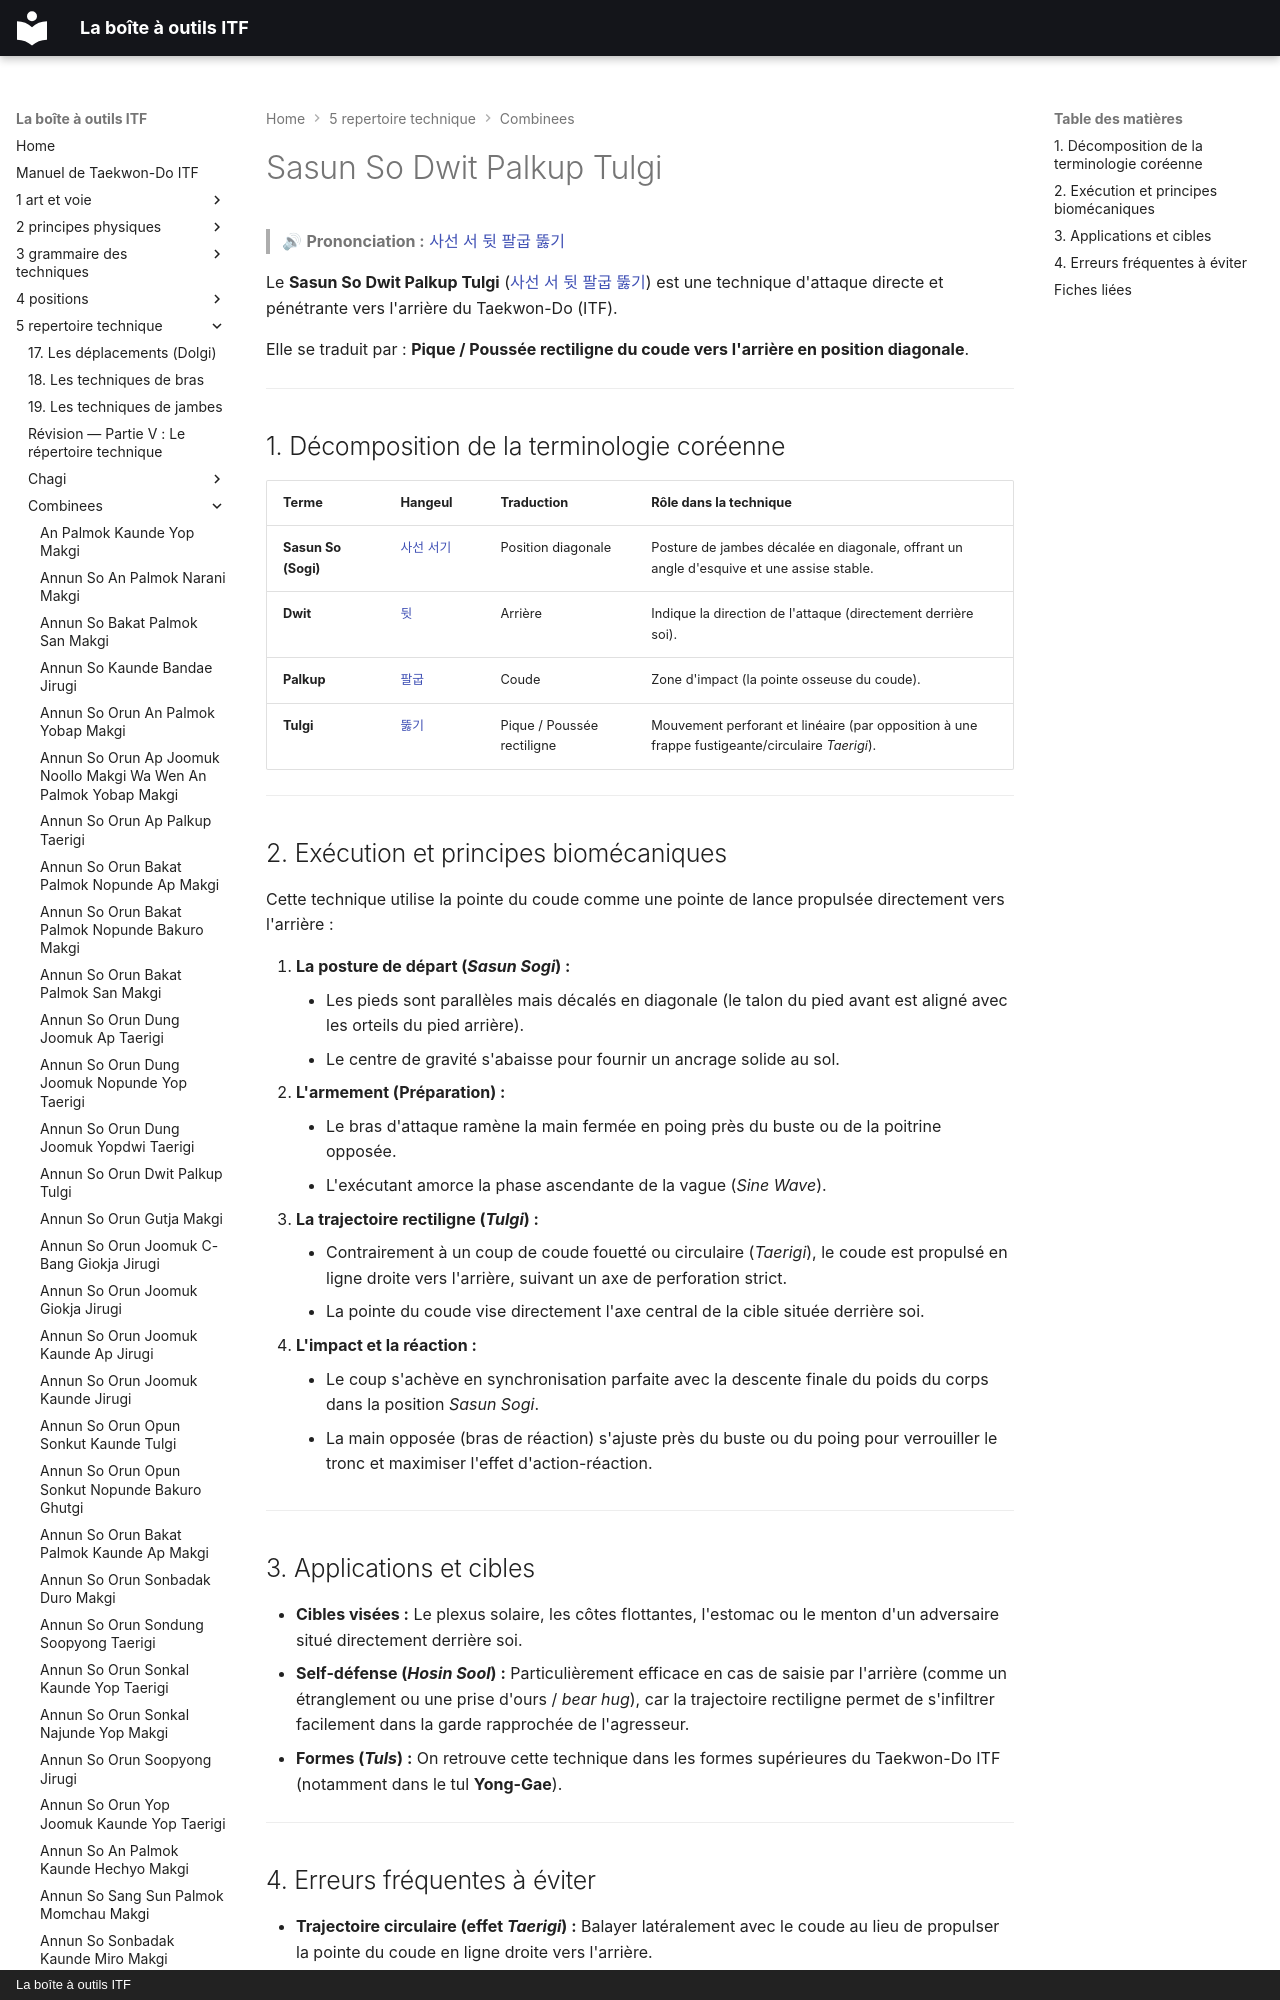

repository: yvmori1/La-boite-outils-ITF · page: 5-repertoire-technique/combinees/Sasun-So-Dwit-Palkup-Tulgi/index.html · generator: mkdocs · copyright: La boîte à outils ITF

# Sasun So Dwit Palkup Tulgi

> 🔊 **Prononciation :** [사선 서 뒷 팔굽 뚫기](../../audio/Techniques/Sasun-So-Dwit-Palkup-Tulgi.m4a)

Le **Sasun So Dwit Palkup Tulgi** ([사선 서 뒷 팔굽 뚫기](../../audio/Techniques/Sasun-So-Dwit-Palkup-Tulgi.m4a)) est une technique d'attaque directe et pénétrante vers l'arrière du Taekwon-Do (ITF).

Elle se traduit par : **Pique / Poussée rectiligne du coude vers l'arrière en position diagonale**.

---
